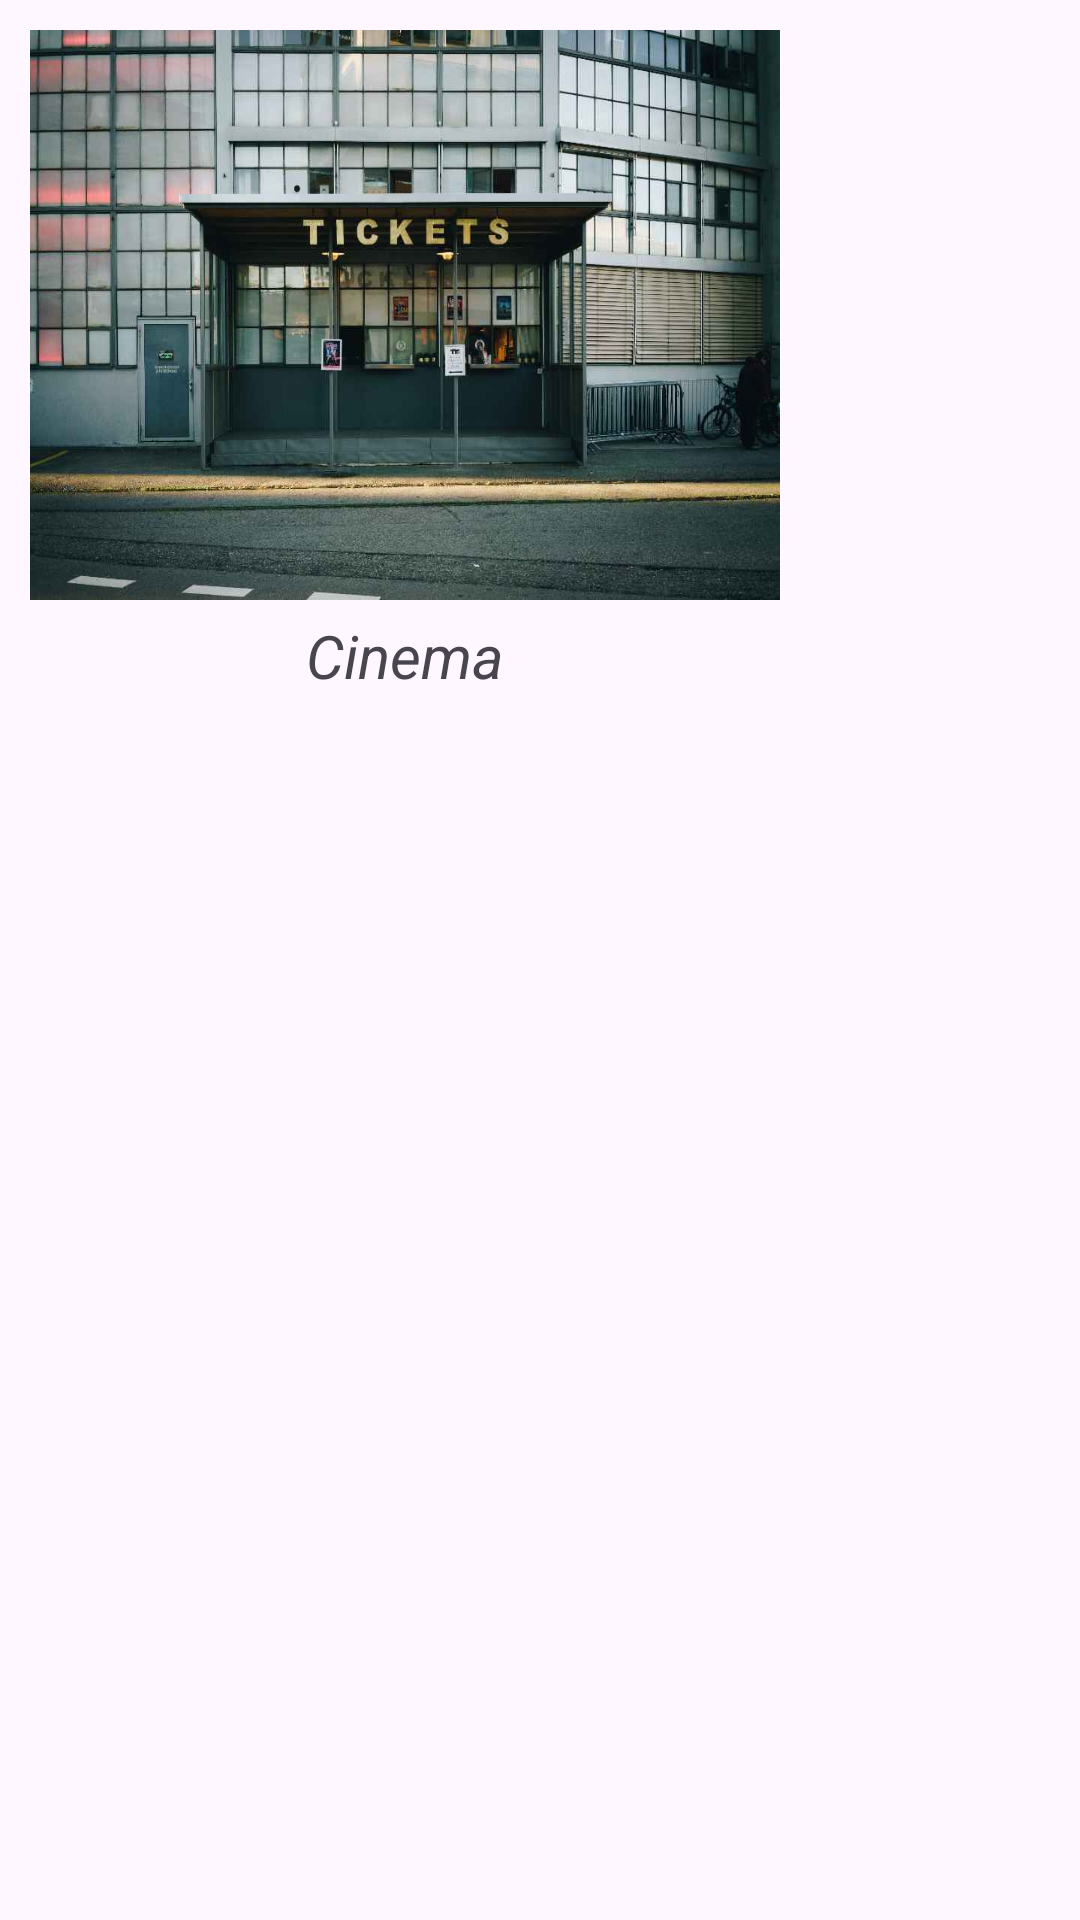

Write the Android layout XML for this screen, with the resource values it uses.
<!-- AndroidManifest.xml: application theme Theme.COMMERCE -->
<!-- res/layout/single_category_item.xml -->
<?xml version="1.0" encoding="utf-8"?>
<LinearLayout xmlns:android="http://schemas.android.com/apk/res/android"
    xmlns:app="http://schemas.android.com/apk/res-auto"
    android:orientation="vertical"
    android:layout_width="wrap_content"
    android:padding="5dp"
    android:layout_height="wrap_content">

    <LinearLayout
        android:id="@+id/cat_single_item"
        android:layout_width="wrap_content"
        android:layout_height="wrap_content"
        android:padding="5dp"
        android:orientation="vertical">
        <ImageView
            android:id="@+id/category_img"
            android:layout_width="250dp"
            android:layout_height="190dp"
            android:scaleType="fitXY"
            android:src="@drawable/home_screen"/>

        <TextView
            android:id="@+id/category_name"
            android:layout_width="wrap_content"
            android:layout_height="wrap_content"
            android:text="Cinema"
            android:textSize="20sp"
            android:textStyle="italic"
            android:layout_gravity="center"
            android:padding="5dp"/>

    </LinearLayout>

</LinearLayout>
<!-- resources referenced by this layout -->
<resources>
  <!-- drawable home_screen: jpg bitmap (drawable, 65453 bytes) -->
  <style name="Theme.COMMERCE" parent="Base.Theme.COMMERCE" />
  <style name="Base.Theme.COMMERCE" parent="Theme.Material3.DayNight.NoActionBar">
          
          
      </style>
</resources>
